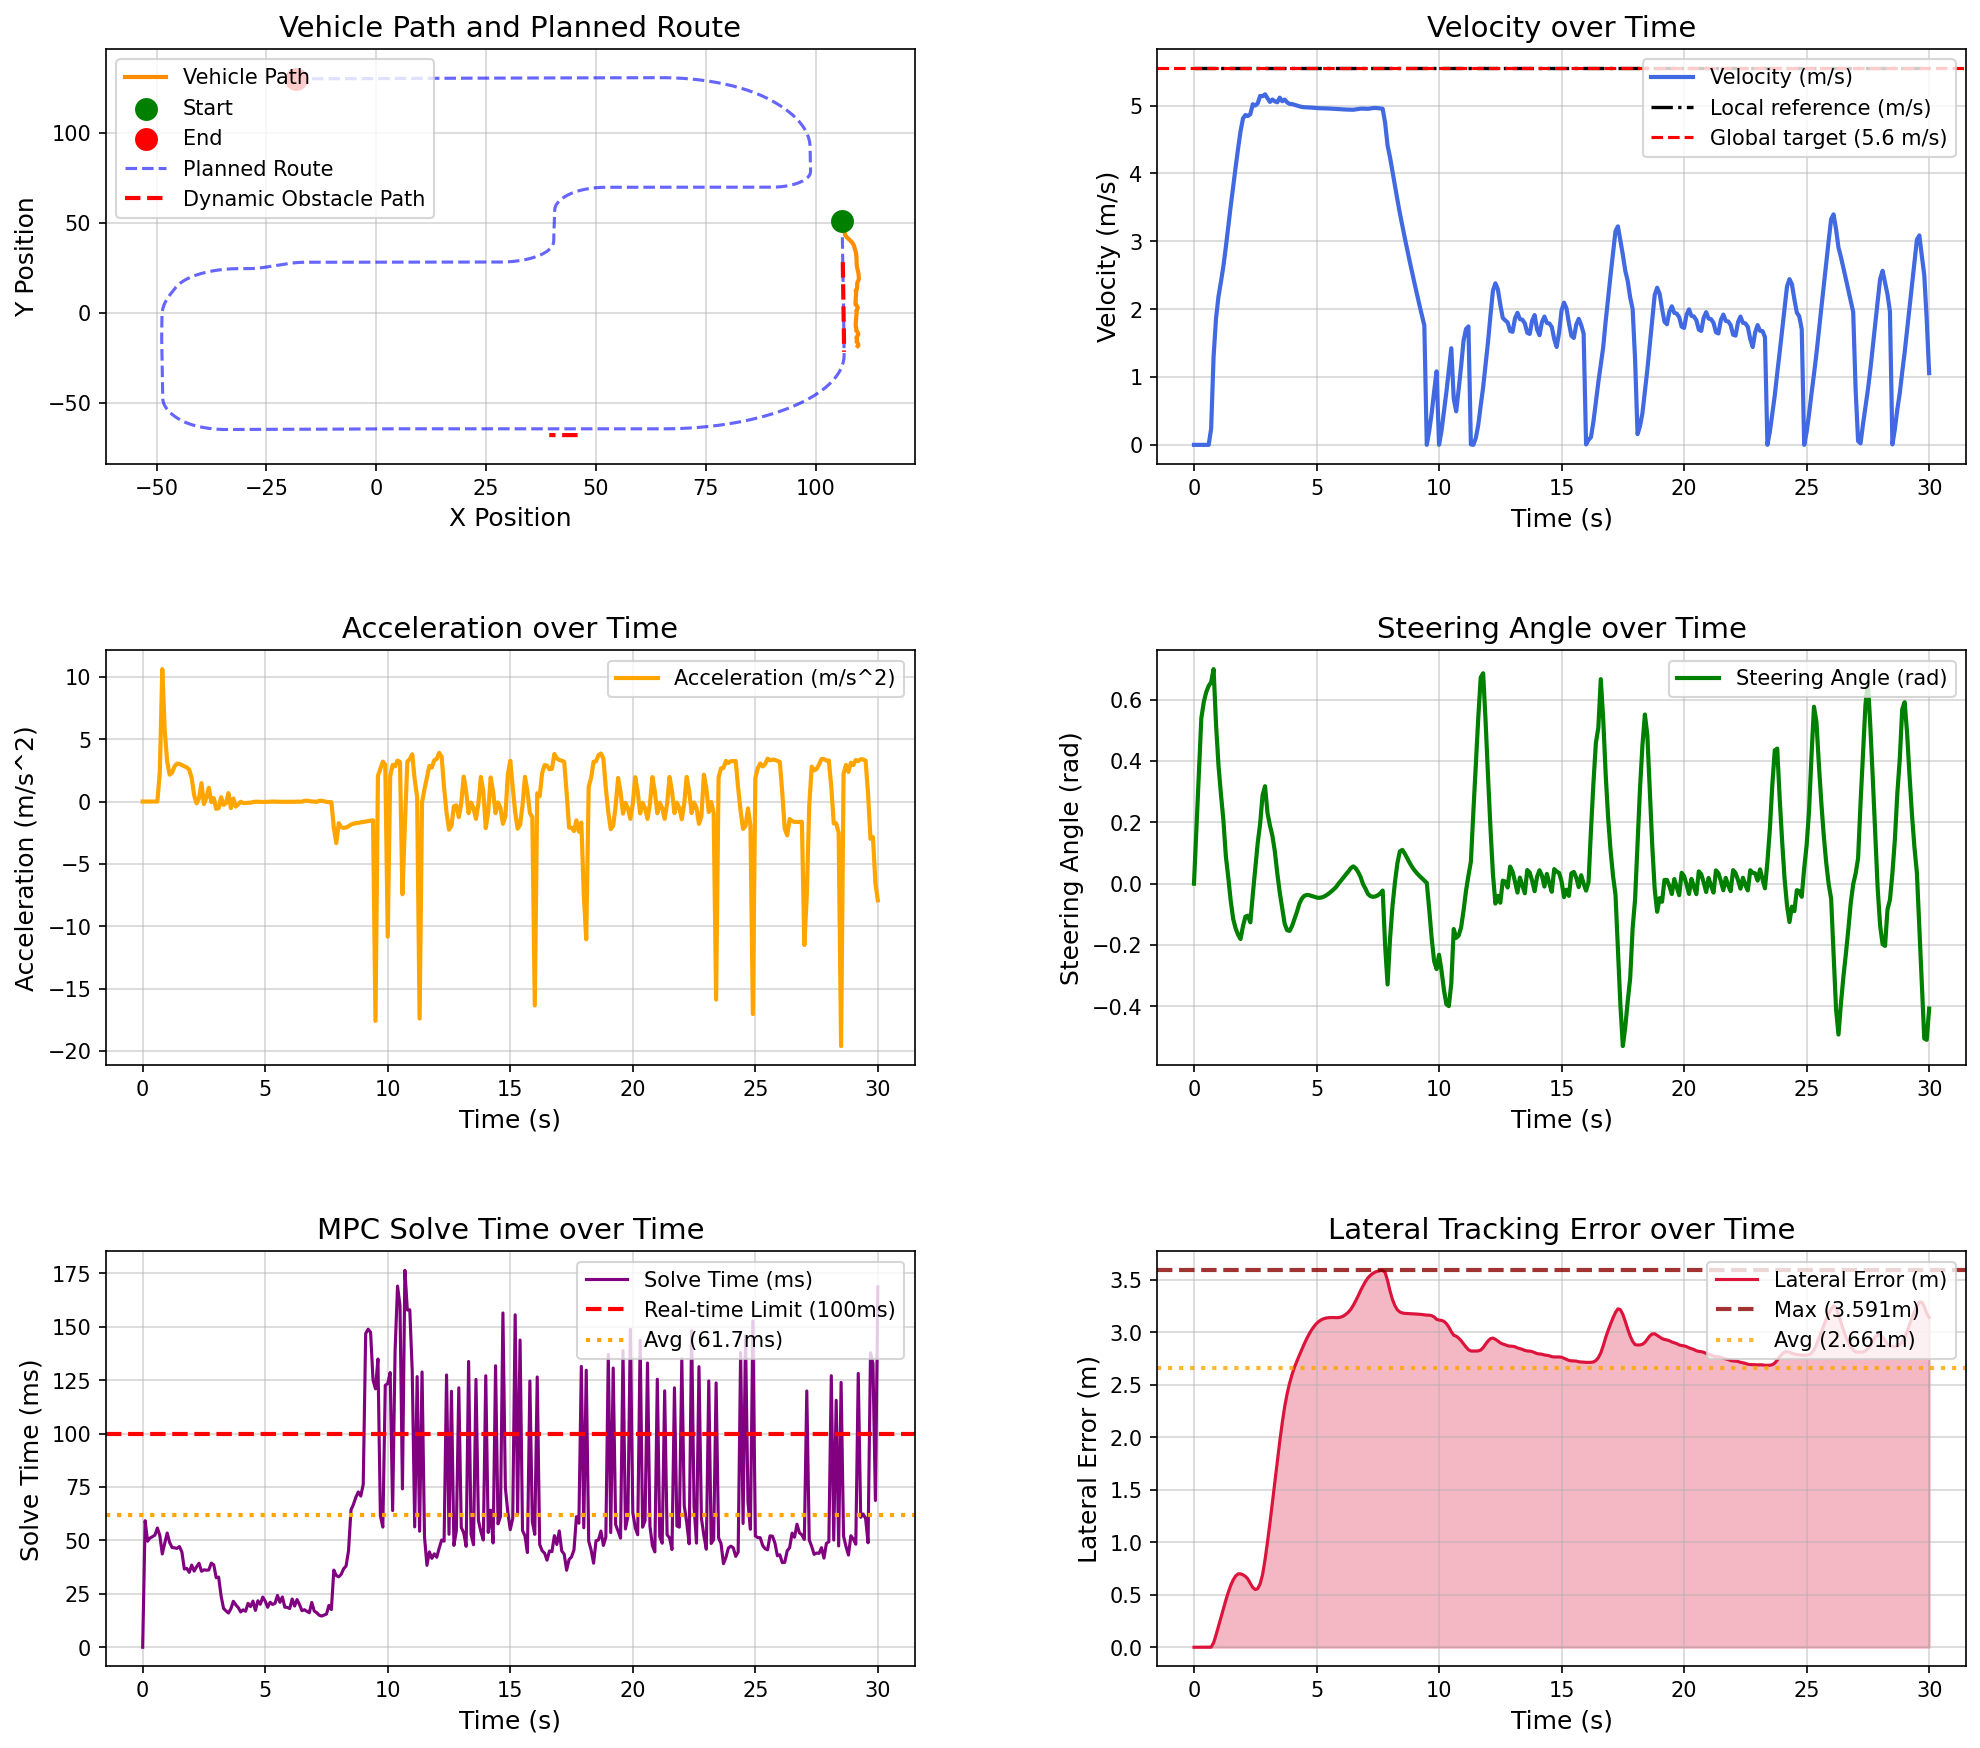

Data behind this chart, as committed beside it:
场景, step, time, x, y, yaw, speed, ac, steer, solve_time, lat_error, min_obstacle_dist, 
dynamic_vehicle_interaction, 0, 0.000000, 106, 50.87, -89.61, 0.000000, 0.000000, 0.000000, 0.000000, 0.000033, , 
dynamic_vehicle_interaction, 1, 0.1, 106, 50.87, -89.61, 0.000000, -0.000000, 0.18, 59.24, 0.000033, 14.19, 
dynamic_vehicle_interaction, 2, 0.2, 106, 50.87, -89.61, 0.000000, -0.000000, 0.36, 49.63, 0.000033, 13.98, 
dynamic_vehicle_interaction, 3, 0.3, 106, 50.87, -89.61, 0.000000, -0.000001, 0.54, 51.12, 0.000033, 14.15, 
dynamic_vehicle_interaction, 4, 0.4, 106, 50.87, -89.61, 0.000000, -0.000000, 0.5926, 51.75, 0.000033, 14.29, 
dynamic_vehicle_interaction, 5, 0.5, 106, 50.87, -89.61, 0.000000, -0.000000, 0.6251, 52.49, 0.000033, 14.45, 
dynamic_vehicle_interaction, 6, 0.6, 106, 50.87, -89.61, 0.000000, -0.000000, 0.6451, 55.81, 0.000033, 14.61, 
dynamic_vehicle_interaction, 7, 0.7, 106, 50.87, -89.55, 0.2379, 2.379, 0.6575, 52.3, 0.001011, 14.75, 
dynamic_vehicle_interaction, 8, 0.8, 106.1, 50.8, -87.67, 1.299, 10.61, 0.7, 43.66, 0.04302, 14.51, 
dynamic_vehicle_interaction, 9, 0.9, 106.1, 50.66, -84.84, 1.867, 5.676, 0.52, 48.68, 0.1185, 13.08, 
dynamic_vehicle_interaction, 10, 1, 106.2, 50.47, -82.26, 2.187, 3.199, 0.3856, 53.46, 0.2002, 12.48, 
dynamic_vehicle_interaction, 11, 1.1, 106.3, 50.26, -80.1, 2.402, 2.154, 0.2922, 49.03, 0.2832, 12.21, 
dynamic_vehicle_interaction, 12, 1.2, 106.4, 50.02, -78.38, 2.633, 2.312, 0.2073, 46.68, 0.3678, 12.06, 
dynamic_vehicle_interaction, 13, 1.3, 106.5, 49.76, -77.34, 2.915, 2.819, 0.09038, 46.52, 0.4492, 11.64, 
dynamic_vehicle_interaction, 14, 1.4, 106.6, 49.46, -77, 3.219, 3.038, 0.01955, 46.27, 0.5245, 11.02, 
dynamic_vehicle_interaction, 15, 1.5, 106.6, 49.13, -77.39, 3.521, 3.016, -0.05676, 47.12, 0.5904, 10.66, 
dynamic_vehicle_interaction, 16, 1.6, 106.7, 48.76, -78.46, 3.813, 2.92, -0.1151, 44.57, 0.6426, 10.05, 
dynamic_vehicle_interaction, 17, 1.7, 106.7, 48.37, -80.08, 4.094, 2.818, -0.146, 36.6, 0.6792, 9.069, 
dynamic_vehicle_interaction, 18, 1.8, 106.7, 47.95, -82.07, 4.368, 2.732, -0.1667, 36.9, 0.6991, 8.322, 
dynamic_vehicle_interaction, 19, 1.9, 106.7, 47.5, -84.37, 4.623, 2.552, -0.1804, 35.04, 0.6997, 7.534, 
dynamic_vehicle_interaction, 20, 2, 106.7, 47.03, -86.39, 4.811, 1.883, -0.1383, 38.47, 0.6902, 6.958, 
dynamic_vehicle_interaction, 21, 2.1, 106.7, 46.54, -88.01, 4.861, 0.5033, -0.1074, 35.64, 0.675, 6.451, 
dynamic_vehicle_interaction, 22, 2.2, 106.7, 46.06, -89.5, 4.847, -0.1387, -0.1043, 37.67, 0.6502, 6.072, 
dynamic_vehicle_interaction, 23, 2.3, 106.7, 45.57, -91.19, 4.874, 0.2648, -0.126, 39.33, 0.6084, 5.736, 
dynamic_vehicle_interaction, 24, 2.4, 106.6, 45.08, -92.12, 5.021, 1.471, -0.03554, 35.56, 0.5688, 5.404, 
dynamic_vehicle_interaction, 25, 2.5, 106.6, 44.58, -91.89, 5.001, -0.2005, 0.04667, 36.25, 0.5502, 5.035, 
dynamic_vehicle_interaction, 26, 2.6, 106.6, 44.07, -90.57, 5.034, 0.3253, 0.1323, 36.04, 0.559, 4.732, 
dynamic_vehicle_interaction, 27, 2.7, 106.7, 43.56, -88.17, 5.144, 1.1, 0.1959, 36.2, 0.6057, 4.446, 
dynamic_vehicle_interaction, 28, 2.8, 106.8, 43.06, -84.79, 5.139, -0.04548, 0.2894, 39.38, 0.6948, 4.148, 
dynamic_vehicle_interaction, 29, 2.9, 106.9, 42.58, -80.5, 5.167, 0.2789, 0.318, 38.58, 0.8367, 3.852, 
dynamic_vehicle_interaction, 30, 3, 107.1, 42.1, -76.67, 5.108, -0.5857, 0.2308, 32.55, 1.005, 3.554, 
dynamic_vehicle_interaction, 31, 3.1, 107.3, 41.63, -73.72, 5.055, -0.5348, 0.1898, 32.82, 1.187, 3.287, 
dynamic_vehicle_interaction, 32, 3.2, 107.5, 41.16, -71.22, 5.09, 0.3514, 0.1562, 24.03, 1.382, 3.036, 
dynamic_vehicle_interaction, 33, 3.3, 107.7, 40.7, -69.35, 5.063, -0.2697, 0.105, 18.15, 1.582, 2.79, 
dynamic_vehicle_interaction, 34, 3.4, 107.9, 40.23, -68.48, 5.05, -0.1328, 0.03356, 17.01, 1.78, 2.557, 
dynamic_vehicle_interaction, 35, 3.5, 108.1, 39.76, -68.47, 5.117, 0.6731, -0.02879, 16.02, 1.963, 2.324, 
dynamic_vehicle_interaction, 36, 3.6, 108.2, 39.28, -68.8, 5.065, -0.5248, -0.0795, 18.02, 2.137, 2.095, 
dynamic_vehicle_interaction, 37, 3.7, 108.4, 38.8, -69.96, 5.089, 0.2452, -0.1305, 21.51, 2.293, 1.88, 
dynamic_vehicle_interaction, 38, 3.8, 108.5, 38.32, -71.96, 5.049, -0.4025, -0.1517, 19.83, 2.416, 1.669, 
dynamic_vehicle_interaction, 39, 3.9, 108.6, 37.83, -74.17, 5.025, -0.2368, -0.154, 18.56, 2.515, 1.489, 
dynamic_vehicle_interaction, 40, 4, 108.7, 37.33, -76.25, 5.023, -0.01604, -0.1387, 16.52, 2.598, 1.339, 
dynamic_vehicle_interaction, 41, 4.1, 108.8, 36.84, -78.04, 5.012, -0.1172, -0.1153, 17.51, 2.669, 1.217, 
dynamic_vehicle_interaction, 42, 4.2, 108.8, 36.34, -79.71, 5, -0.1227, -0.09231, 16.85, 2.727, 1.127, 
dynamic_vehicle_interaction, 43, 4.3, 108.9, 35.84, -80.86, 4.99, -0.09748, -0.06511, 20.56, 2.783, 1.061, 
dynamic_vehicle_interaction, 44, 4.4, 109, 35.35, -81.64, 4.981, -0.08977, -0.04877, 19.02, 2.838, 1.023, 
dynamic_vehicle_interaction, 45, 4.5, 109, 34.86, -82.26, 4.976, -0.0437, -0.03987, 21.58, 2.891, 1.003, 
dynamic_vehicle_interaction, 46, 4.6, 109.1, 34.36, -82.82, 4.975, -0.01448, -0.03674, 17.24, 2.941, 0.9857, 
dynamic_vehicle_interaction, 47, 4.7, 109.1, 33.87, -83.37, 4.973, -0.01583, -0.03745, 21.75, 2.985, 0.9631, 
dynamic_vehicle_interaction, 48, 4.8, 109.2, 33.37, -83.96, 4.97, -0.02941, -0.04004, 20.1, 3.024, 0.931, 
dynamic_vehicle_interaction, 49, 4.9, 109.2, 32.87, -84.58, 4.967, -0.03404, -0.04294, 23.48, 3.057, 0.9022, 
dynamic_vehicle_interaction, 50, 5, 109.2, 32.38, -85.22, 4.964, -0.02908, -0.04502, 21.6, 3.085, 0.8821, 
dynamic_vehicle_interaction, 51, 5.1, 109.3, 31.88, -85.89, 4.962, -0.02488, -0.04626, 18.69, 3.106, 0.8599, 
dynamic_vehicle_interaction, 52, 5.2, 109.3, 31.39, -86.56, 4.961, -0.008025, -0.0452, 21.04, 3.121, 0.8467, 
dynamic_vehicle_interaction, 53, 5.3, 109.3, 30.89, -87.19, 4.96, -0.004060, -0.04225, 20.04, 3.131, 0.8429, 
dynamic_vehicle_interaction, 54, 5.4, 109.3, 30.4, -87.76, 4.959, -0.01065, -0.03778, 20.53, 3.137, 0.8423, 
dynamic_vehicle_interaction, 55, 5.5, 109.3, 29.9, -88.26, 4.957, -0.01927, -0.03214, 24.23, 3.14, 0.8432, 
dynamic_vehicle_interaction, 56, 5.6, 109.3, 29.41, -88.66, 4.955, -0.02317, -0.02568, 21.04, 3.141, 0.8488, 
dynamic_vehicle_interaction, 57, 5.7, 109.3, 28.91, -88.97, 4.953, -0.02218, -0.01858, 23.53, 3.142, 0.8581, 
dynamic_vehicle_interaction, 58, 5.8, 109.3, 28.41, -89.24, 4.951, -0.02285, -0.01081, 18.75, 3.14, 0.8043, 
dynamic_vehicle_interaction, 59, 5.9, 109.3, 27.92, -89.3, 4.948, -0.02357, 0.000359, 18.63, 3.141, 0.7635, 
... 241 more rows
